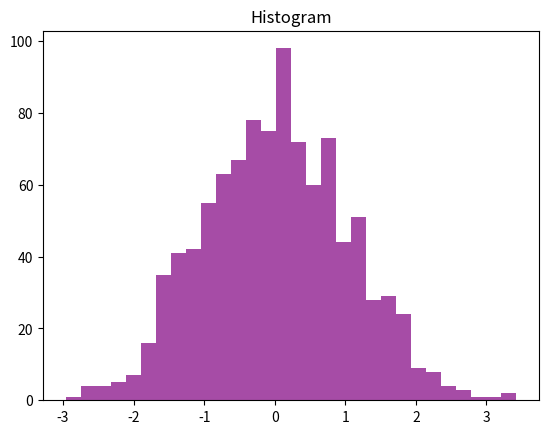

Recreate this plot in Python.
import matplotlib.pyplot as plt
import numpy as np

data = np.random.randn(1000)
plt.hist(data, bins=30, color='purple', alpha=0.7)
plt.title("Histogram")
plt.show()
